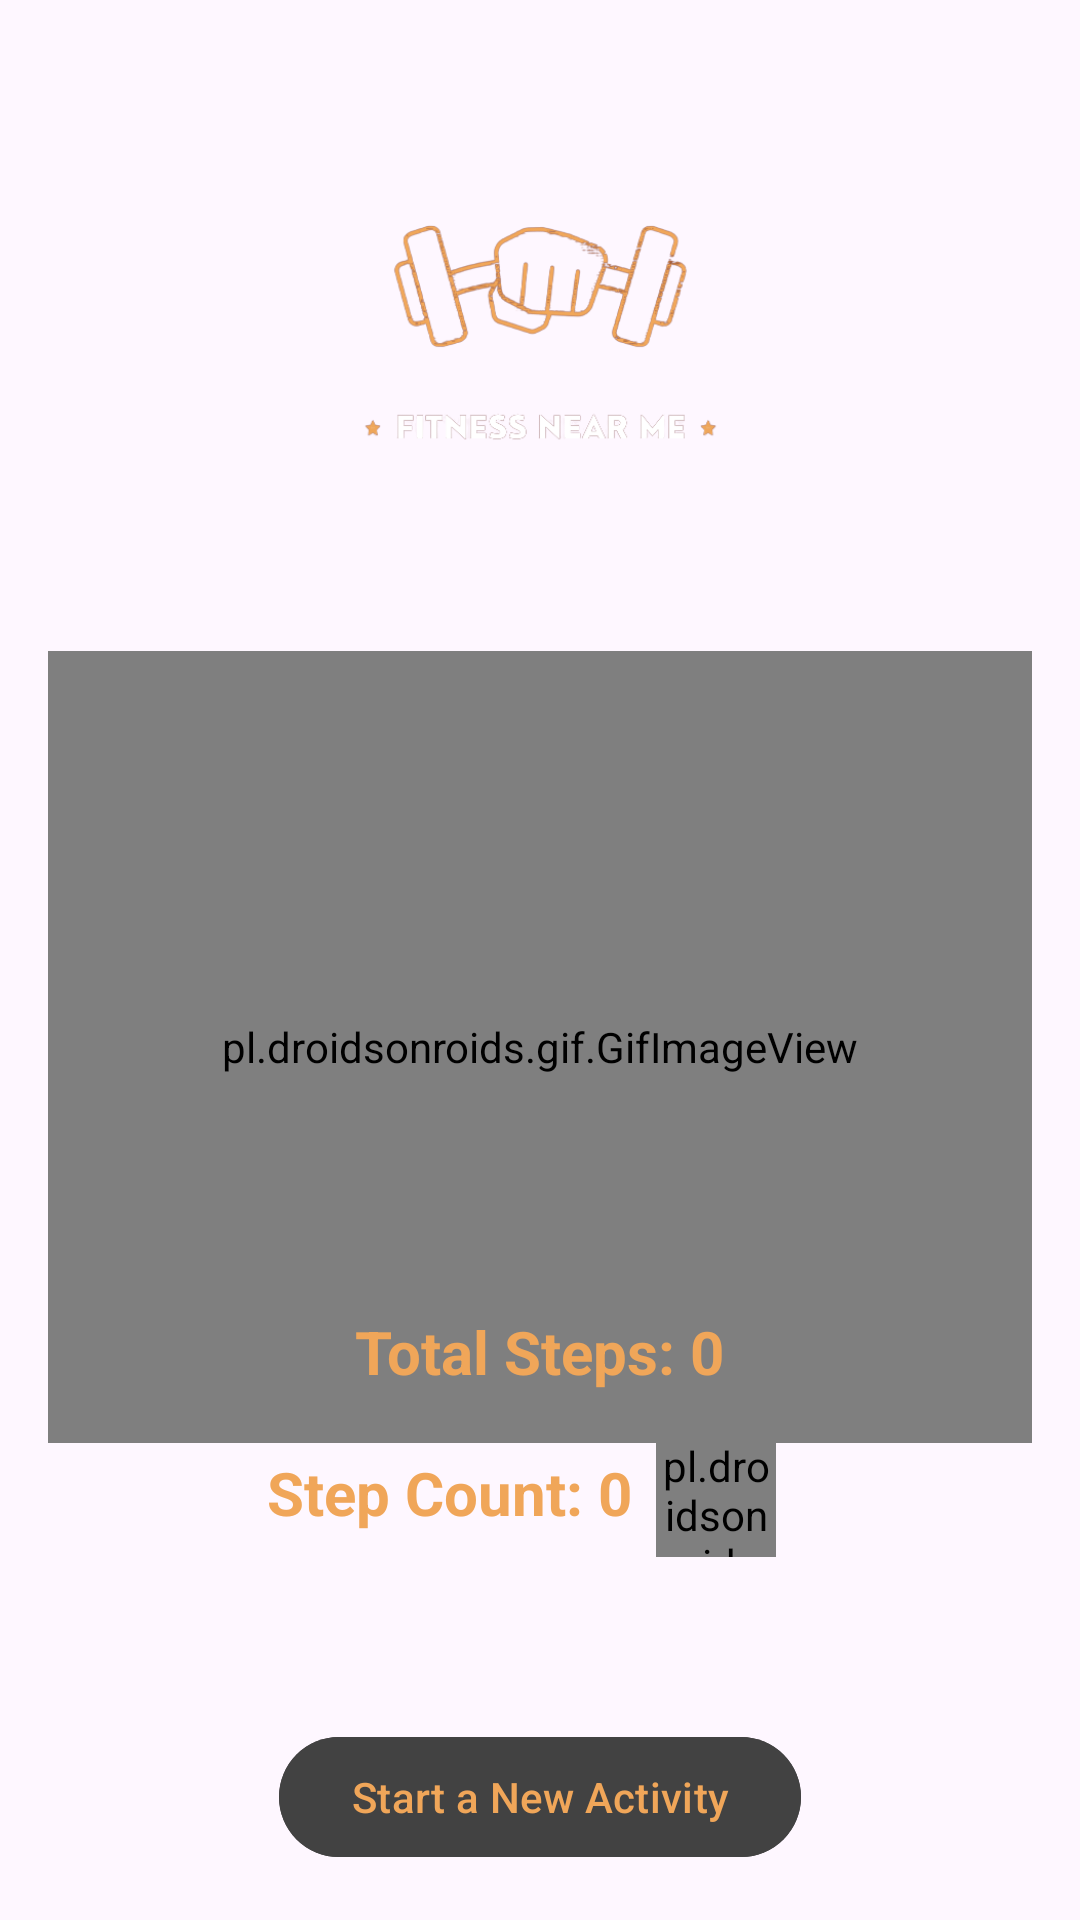

Produce the Android XML layout that renders to this screen, including the resource entries it uses.
<!-- AndroidManifest.xml: application theme Theme.FitnessNearMe -->
<!-- res/layout/activity_step_counter.xml -->
<?xml version="1.0" encoding="utf-8"?>
<RelativeLayout
    xmlns:android="http://schemas.android.com/apk/res/android"
    android:layout_width="match_parent"
    android:layout_height="match_parent"
    android:padding="16dp">

    <ImageView
        android:id="@+id/logoImageView"
        android:layout_width="242dp"
        android:layout_height="171dp"
        android:layout_centerHorizontal="true"
        android:src="@drawable/fitness__sport__workout_logo_design___1__removebg_preview"
        android:layout_marginTop="20dp" />

    <FrameLayout
        android:layout_width="match_parent"
        android:layout_height="wrap_content"
        android:layout_below="@id/logoImageView"
        android:layout_centerHorizontal="true"
        android:layout_marginTop="10dp">

        <pl.droidsonroids.gif.GifImageView
            android:layout_width="match_parent"
            android:layout_height="264dp"
            android:src="@drawable/running" />

    </FrameLayout>

    <TextView
        android:id="@+id/totalStepCountTextView"
        android:layout_width="wrap_content"
        android:layout_height="wrap_content"
        android:layout_below="@id/logoImageView"
        android:layout_centerHorizontal="true"
        android:layout_marginTop="230dp"
        android:layout_marginLeft="68dp"
        android:text="Total Steps: 0"
        android:textStyle="bold"
        android:textColor="@color/logo"
        android:outlineSpotShadowColor="@color/cardview_dark_background"
        android:textSize="20sp" />

    <RelativeLayout
        android:layout_width="match_parent"
        android:layout_height="wrap_content"
        android:layout_below="@id/totalStepCountTextView"
        android:layout_centerHorizontal="true"
        android:layout_marginTop="10dp"
        android:gravity="center"
        android:id="@+id/step">


        <pl.droidsonroids.gif.GifImageView
            android:id="@+id/heart"
            android:layout_width="40dp"
            android:layout_height="40dp"

            android:layout_marginEnd="12dp"
            android:src="@drawable/heartbeat"
            android:layout_marginTop="5sp"/>

        <TextView
            android:id="@+id/stepCountTextView"
            android:layout_width="wrap_content"
            android:layout_height="wrap_content"
            android:layout_toStartOf="@id/heart"
            android:layout_marginEnd="8dp"
            android:text="Step Count: 0"
            android:layout_marginTop="10sp"
            android:textSize="20sp"

            android:textColor="@color/logo"
            android:textStyle="bold" />

    </RelativeLayout>

    <Button
        android:id="@+id/newac"
        android:layout_width="wrap_content"
        android:layout_height="wrap_content"
        android:layout_centerHorizontal="true"
        android:layout_below="@id/step"
        android:layout_marginTop="56dp"

        android:backgroundTint="@color/cardview_dark_background"
        android:text="Start a New Activity"
        android:textColor="@color/logo" />

</RelativeLayout>
<!-- resources referenced by this layout -->
<resources>
  <color name="logo">#f0a659</color>
  <!-- drawable fitness__sport__workout_logo_design___1__removebg_preview: png bitmap (drawable, 46151 bytes) -->
  <!-- drawable heartbeat: gif bitmap (drawable, 368496 bytes) -->
  <style name="Theme.FitnessNearMe" parent="Base.Theme.FitnessNearMe" />
  <style name="Base.Theme.FitnessNearMe" parent="Theme.Material3.Light.NoActionBar">
          
          
      </style>
</resources>
